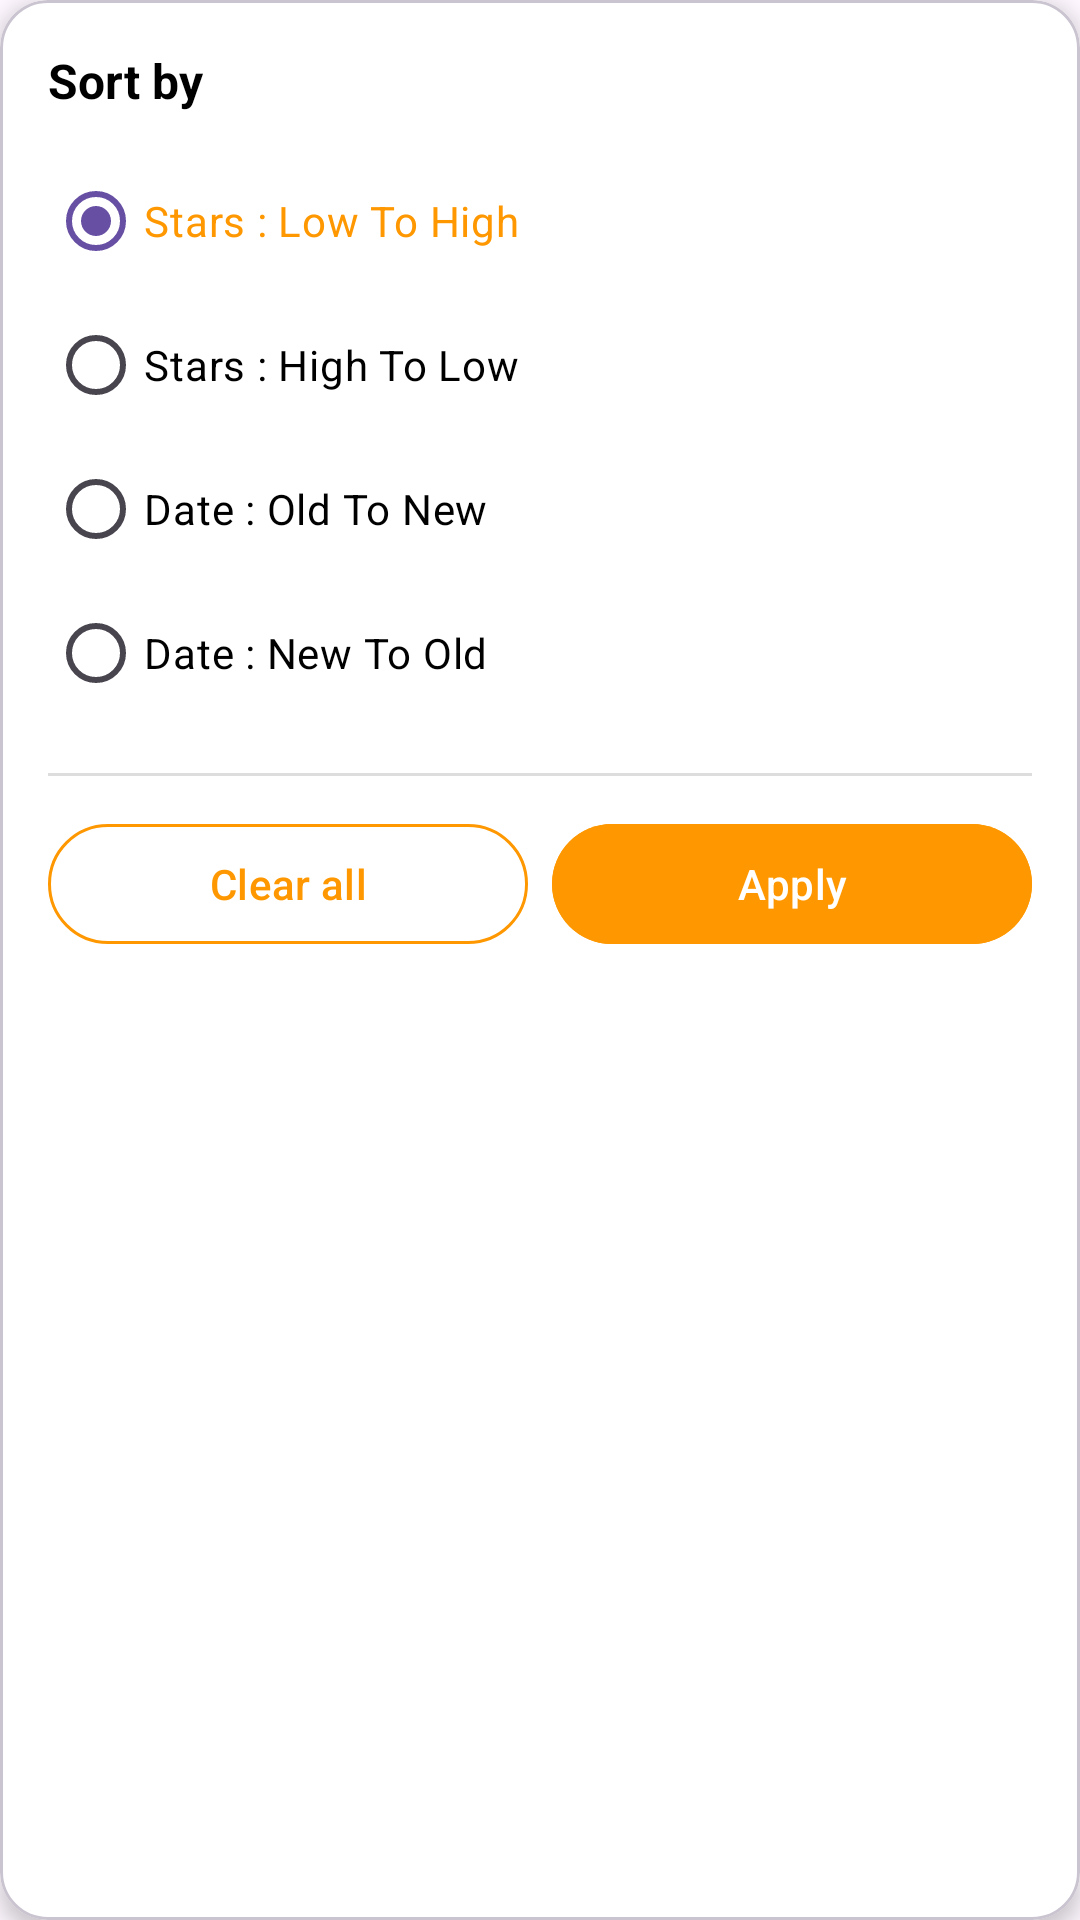

Reconstruct the res/layout file that produces this screen, plus the resources it refers to.
<!-- AndroidManifest.xml: application theme Theme.PanditJi -->
<!-- res/layout/dialog_sort.xml -->
<?xml version="1.0" encoding="utf-8"?>
<com.google.android.material.card.MaterialCardView xmlns:android="http://schemas.android.com/apk/res/android"
    xmlns:app="http://schemas.android.com/apk/res-auto"
    android:layout_width="match_parent"
    android:layout_height="wrap_content"
    app:cardCornerRadius="16dp"
    app:cardElevation="4dp"
    android:layout_margin="8dp"
    android:backgroundTint="@android:color/white">

    <LinearLayout
        android:layout_width="match_parent"
        android:layout_height="wrap_content"
        android:orientation="vertical"
        android:padding="16dp">

        
        <TextView
            android:layout_width="wrap_content"
            android:layout_height="wrap_content"
            android:text="Sort by"
            android:textColor="#000000"
            android:textStyle="bold"
            android:textSize="16sp"
            android:layout_marginBottom="12dp" />

        
        <RadioGroup
            android:id="@+id/radioGroupSort"
            android:layout_width="match_parent"
            android:layout_height="wrap_content"
            android:orientation="vertical">

            <RadioButton
                android:id="@+id/radioStarsLowToHigh"
                android:layout_width="match_parent"
                android:layout_height="wrap_content"
                android:text="Stars : Low To High"
                android:textColor="#FF9800"
                android:buttonTint="#FF9800"
                android:checked="true" />

            <RadioButton
                android:id="@+id/radioStarsHighToLow"
                android:layout_width="match_parent"
                android:layout_height="wrap_content"
                android:text="Stars : High To Low"
                android:textColor="#000000"
                android:buttonTint="#FF9800" />

            <RadioButton
                android:id="@+id/radioDateOldToNew"
                android:layout_width="match_parent"
                android:layout_height="wrap_content"
                android:text="Date : Old To New"
                android:textColor="#000000"
                android:buttonTint="#FF9800" />

            <RadioButton
                android:id="@+id/radioDateNewToOld"
                android:layout_width="match_parent"
                android:layout_height="wrap_content"
                android:text="Date : New To Old"
                android:textColor="#000000"
                android:buttonTint="#FF9800" />
        </RadioGroup>

        
        <View
            android:layout_width="match_parent"
            android:layout_height="1dp"
            android:background="#DDDDDD"
            android:layout_marginTop="16dp"
            android:layout_marginBottom="12dp" />

        
        <LinearLayout
            android:layout_width="match_parent"
            android:layout_height="wrap_content"
            android:orientation="horizontal"
            android:weightSum="2"
            android:gravity="center_vertical">

            <com.google.android.material.button.MaterialButton
                android:id="@+id/btnClearAll"
                style="@style/Widget.Material3.Button.OutlinedButton"
                android:layout_width="0dp"
                android:layout_height="wrap_content"
                android:layout_weight="1"
                android:text="Clear all"
                android:textColor="#FF9800"
                app:strokeColor="#FF9800"
                app:strokeWidth="1dp"
                android:layout_marginEnd="8dp" />

            <com.google.android.material.button.MaterialButton
                android:id="@+id/btnApply"
                style="@style/Widget.Material3.Button"
                android:layout_width="0dp"
                android:layout_height="wrap_content"
                android:layout_weight="1"
                android:text="Apply"
                android:textColor="#FFFFFF"
                android:backgroundTint="#FF9800" />
        </LinearLayout>
    </LinearLayout>
</com.google.android.material.card.MaterialCardView>
<!-- resources referenced by this layout -->
<resources>
  <style name="Theme.PanditJi" parent="Theme.Material3.DayNight.NoActionBar">
          <item name="android:statusBarColor">@color/appColor</item>
          <item name="android:windowLightStatusBar">false</item>
      </style>
</resources>
